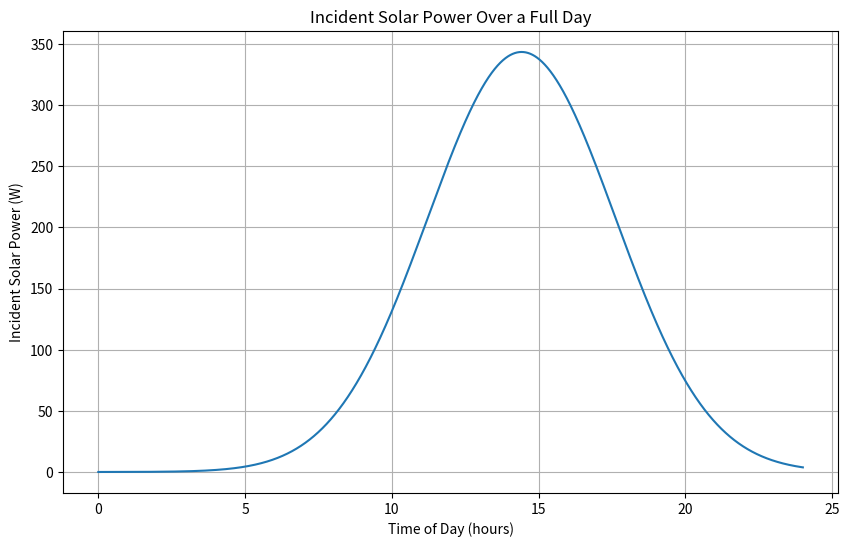

This figure's Python source:
# import numpy as np
# from scipy.integrate import quad
# from config import PanelArea, PanelEfficiency, RaceStartTime, RaceEndTime

# DT = RaceEndTime - RaceStartTime
# _power_coeff = PanelArea * PanelEfficiency

# def _calc_solar_irradiance(time):
#     return 1073.099 * np.exp(-0.5 * ((time - 51908.735) / 11484.950)**2)

# def calculate_incident_solarpower(globaltime, latitude, longitude):
#     # Calculate power generated by solar in the path
#     gt = globaltime % DT
#     intensity = _calc_solar_irradiance(RaceStartTime + gt)
#     return intensity * _power_coeff/3600


# def calculate_energy(interval_start, interval_end):
#     # Helper function to integrate the power over the time interval
#     def integrand(t):
#         intensity = _calc_solar_irradiance(t)
#         return intensity * _power_coeff/3600

#     # Perform the integration over the specified time interval
#     energy, _ = quad(integrand, interval_start, interval_end)
#     return energy

# # Define the time intervals in seconds (assuming RaceStartTime is 0 for simplicity)
# interval1_start = 6 * 3600  # 6 AM in seconds
# interval1_end = 9* 3600  # 9 AM in seconds
# interval2_start = 17 * 3600  # 5 PM in seconds
# interval2_end = 18 * 3600  # 6 PM in seconds

# # Calculate the energy for both intervals
# energy_interval1 = calculate_energy(interval1_start, interval1_end)
# energy_interval2 = calculate_energy(interval2_start, interval2_end)

# print(f"Energy generated from 6-9 AM: {energy_interval1} wh")
# print(f"Energy generated from 5-6 PM: {energy_interval2} wh")
import numpy as np
import matplotlib.pyplot as plt

# Example values for configuration
PanelArea = 1.6  # in square meters
PanelEfficiency = 0.2  # efficiency ratio

# Example values for state (time in seconds from midnight)
RaceStartTime = 0 * 3600  # 6:00 AM
RaceEndTime = 24 * 3600  # 6:00 PM

# Calculated values
DT = RaceEndTime - RaceStartTime
_power_coeff = PanelArea * PanelEfficiency

def _calc_solar_irradiance(time):
    return 1073.099 * np.exp(-0.5 * ((time - 51908.735) / 11484.950)**2)

def calculate_incident_solarpower(globaltime, latitude, longitude):
    gt = globaltime % DT
    intensity = _calc_solar_irradiance(RaceStartTime + gt)
    return intensity * _power_coeff

# Generate time points for a full day
times = np.arange(0, 86400, 1)  # one day in seconds

# Calculate solar power for each time point
solar_power = [calculate_incident_solarpower(t, 0, 0) for t in times]

# Plot the results
plt.figure(figsize=(10, 6))
plt.plot(times / 3600, solar_power)  # Convert time to hours for x-axis
plt.xlabel('Time of Day (hours)')
plt.ylabel('Incident Solar Power (W)')
plt.title('Incident Solar Power Over a Full Day')
plt.grid(True)
plt.show()
